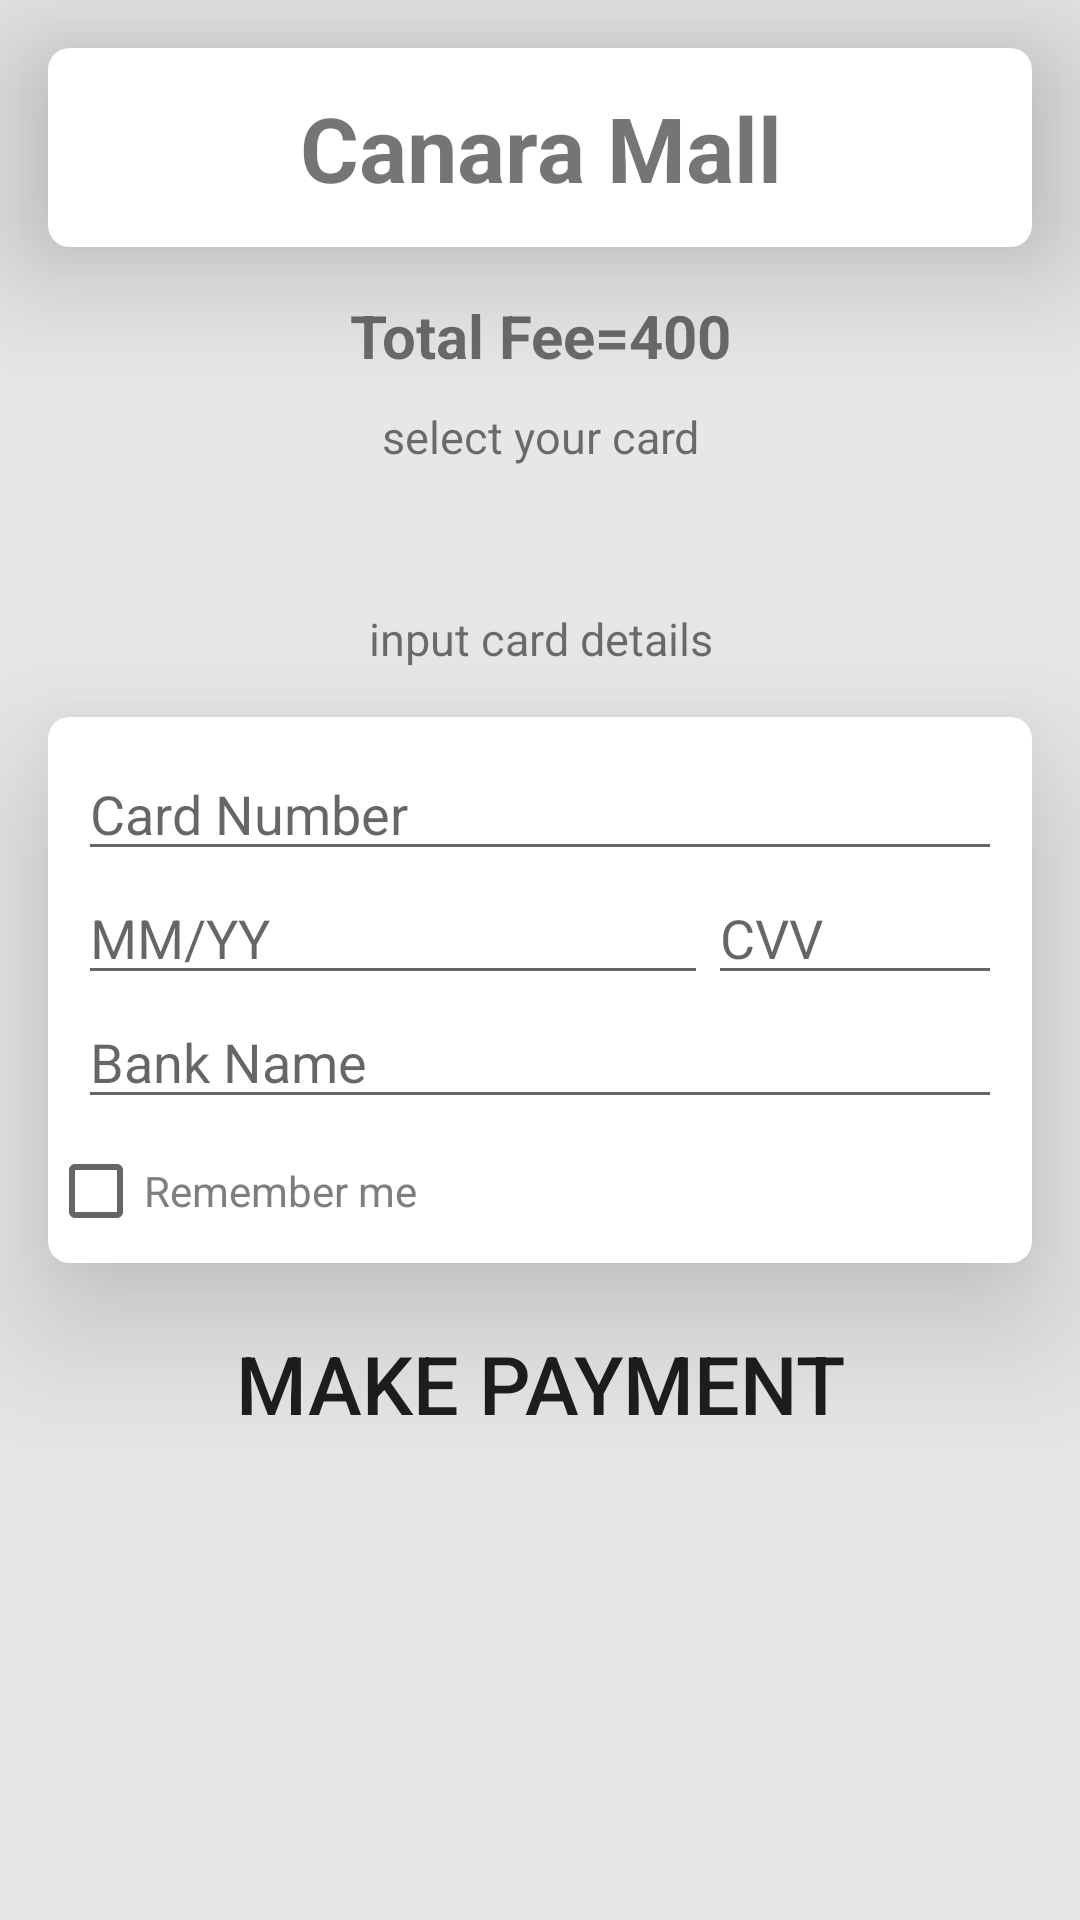

Write the Android layout XML for this screen, with the resource values it uses.
<!-- AndroidManifest.xml: application theme Theme.ParkingDetails -->
<!-- res/layout/activity_card.xml -->
<?xml version="1.0" encoding="utf-8"?>
<RelativeLayout
    xmlns:android="http://schemas.android.com/apk/res/android"
    xmlns:app="http://schemas.android.com/apk/res-auto"
    xmlns:tools="http://schemas.android.com/tools"
    android:layout_width="match_parent"
    android:layout_height="match_parent"
    android:background="@color/g1"
    tools:context=".Card">

    <androidx.cardview.widget.CardView
        android:id="@+id/card1"
        android:layout_width="match_parent"
        android:layout_height="wrap_content"
        android:layout_margin="16dp"
        app:cardElevation="30dp"
        android:layout_marginTop="30dp"
        android:paddingTop="30dp"
        android:paddingLeft="30dp"
        app:cardCornerRadius="7dp"
        tools:ignore="MissingConstraints">
        <TextView
            android:layout_width="match_parent"
            android:layout_height="wrap_content"
            android:text="Canara Mall"
            android:textSize="30dp"
            android:padding="13dp"
            android:textAlignment="center"
            android:textStyle="bold"
            android:shadowColor="@color/black"
            />

    </androidx.cardview.widget.CardView>

    <TextView
        android:id="@+id/t2"
        android:layout_width="match_parent"
        android:layout_height="wrap_content"
        android:text="Total Fee=400"
        android:layout_below="@+id/card1"
        android:textSize="20dp"
        android:textAlignment="center"
        android:textStyle="bold"
        android:shadowColor="@color/g2"
        />

    <TextView
        android:id="@+id/t3"
        android:layout_width="match_parent"
        android:layout_height="wrap_content"
        android:text="select your card"
        android:textSize="15dp"
        android:textAlignment="center"
        android:layout_marginTop="10dp"
        android:layout_below="@+id/t2"
        android:shadowColor="@color/g2"
        />

    <androidx.recyclerview.widget.RecyclerView
        android:id="@+id/recyclerView"
        android:layout_marginTop="19dp"
        android:layout_width="match_parent"
        android:layout_below="@id/t3"
        android:paddingBottom="18dp"
        android:layout_height="wrap_content"
        android:clipToPadding="false"
        android:paddingStart="16dp"
        android:paddingEnd="16dp" />

    <TextView
        android:id="@+id/t4"
        android:layout_width="match_parent"
        android:layout_height="wrap_content"
        android:text="input card details"
        android:textSize="15dp"
        android:textAlignment="center"
        android:layout_marginTop="10dp"
        android:layout_below="@+id/recyclerView"
        android:shadowColor="@color/g2"
        />

    <androidx.cardview.widget.CardView
        android:id="@+id/card2"
        android:layout_width="match_parent"
        android:layout_height="wrap_content"
        android:layout_margin="16dp"
        app:cardElevation="30dp"
        android:layout_marginTop="30dp"
        android:layout_below="@+id/t4"
        android:paddingTop="30dp"
        android:paddingLeft="30dp"
        app:cardCornerRadius="7dp"
        tools:ignore="MissingConstraints">

        <RelativeLayout
            android:layout_width="match_parent"
            android:layout_height="wrap_content">

            <EditText
                android:id="@+id/e1"
                android:layout_width="match_parent"
                android:layout_height="wrap_content"
                android:ems="10"
                android:hint="Card Number"
                android:layout_marginLeft="10dp"
                android:layout_marginRight="10dp"
                android:layout_marginTop="10dp"
                android:inputType="number"
                android:text="" />
            <androidx.appcompat.widget.LinearLayoutCompat
                android:id="@+id/l1"
                android:layout_width="match_parent"
                android:layout_height="wrap_content"
                android:orientation="horizontal"
                android:layout_below="@+id/e1">
                <EditText
                    android:id="@+id/expDateEditText"
                    android:layout_width="wrap_content"
                    android:layout_height="wrap_content"
                    android:ems="10"
                    android:layout_marginLeft="10dp"
                    android:hint="MM/YY"
                    android:inputType="date"/>
                <EditText
                    android:id="@+id/cvvEditText"
                    android:layout_width="match_parent"
                    android:layout_height="wrap_content"
                    android:layout_marginRight="10dp"
                    android:hint="CVV"/>



            </androidx.appcompat.widget.LinearLayoutCompat>
            <EditText
                android:id="@+id/e2"
                android:layout_below="@+id/l1"
                android:layout_marginLeft="10dp"
                android:layout_marginRight="10dp"
                android:layout_width="match_parent"
                android:layout_height="wrap_content"
                android:hint="Bank Name"/>

            <CheckBox
                android:id="@+id/ch1"
                android:layout_below="@id/e2"
                android:layout_width="match_parent"
                android:layout_height="wrap_content"
                android:textColor="@color/g2"
                android:text="Remember me"/>

        </RelativeLayout>

    </androidx.cardview.widget.CardView>
    <Button
        android:id="@+id/makePaymentButton"
        android:layout_width="match_parent"
        android:textSize="27sp"
        android:text="Make payment"
        android:layout_below="@+id/card2"
        android:layout_marginRight="22dp"
        android:layout_marginLeft="22dp"
        android:background="@drawable/btn1"
        android:layout_height="wrap_content"
        android:elevation="@dimen/activity_vertical_margin"
        app:layout_constraintEnd_toEndOf="parent"
        app:layout_constraintStart_toStartOf="parent" />

</RelativeLayout>
<!-- resources referenced by this layout -->
<resources>
  <color name="black">#FF000000</color>
  <color name="g1">#E7E7E9</color>
  <color name="g2">#7E7E7E</color>
  <style name="Theme.ParkingDetails" parent="Theme.MaterialComponents.DayNight.DarkActionBar">
          
          <item name="colorPrimary">@color/purple_500</item>
          <item name="colorPrimaryVariant">@color/purple_700</item>
          <item name="colorOnPrimary">@color/white</item>
          
          <item name="colorSecondary">@color/teal_200</item>
          <item name="colorSecondaryVariant">@color/teal_700</item>
          <item name="colorOnSecondary">@color/black</item>
          
          <item name="android:statusBarColor">?attr/colorPrimaryVariant</item>
          
      </style>
  <color name="purple_500">#FF6200EA</color>
  <color name="purple_700">#FF3700B3</color>
  <color name="white">#FFFFFFFF</color>
  <color name="teal_200">#FF03DAC5</color>
  <color name="teal_700">#FF018786</color>
</resources>
